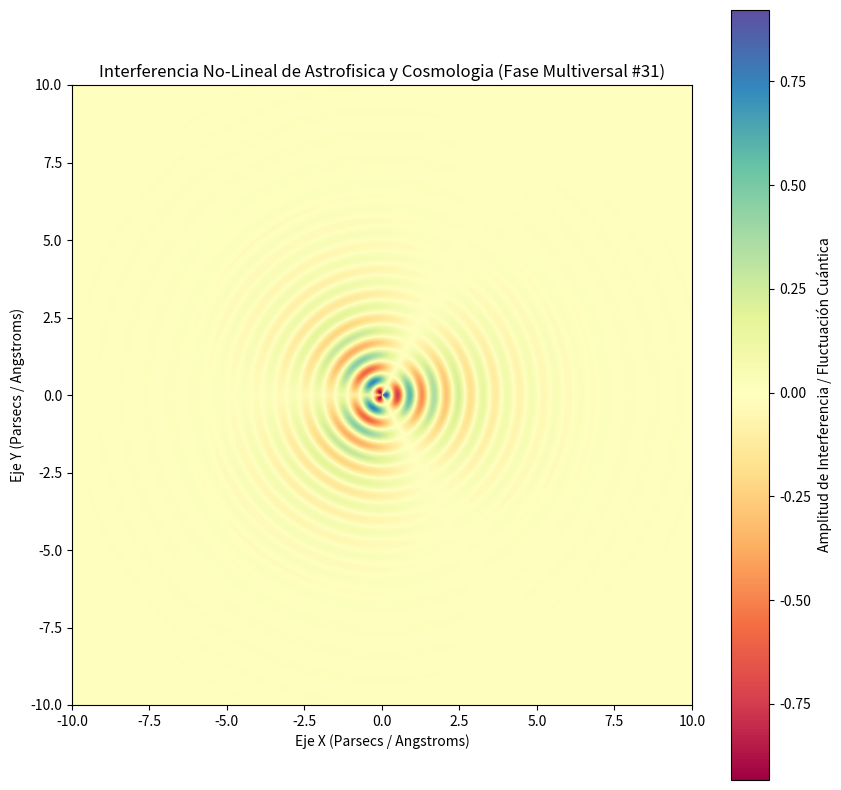

The script that saved this image:
%matplotlib inline
# Simulación Multiversal: Astrofisica y Cosmologia - Variante 31
import numpy as np
import matplotlib.pyplot as plt

# Parámetros Físicos No-Lineales
omega_1 = 7.963
omega_2 = 1.44
lambda_decay = 0.593
phase_shift = 0.611

x = np.linspace(-10, 10, 800)
y = np.linspace(-10, 10, 800)
X, Y = np.meshgrid(x, y)

# Dinámica de Fluidos / Campos Tensor-Escalares (Fase Multiversal)
R = np.sqrt(X**2 + Y**2) + 1e-5
Z = (np.sin(omega_1 * R + phase_shift) * np.cos(omega_2 * np.arctan2(Y, X))) * np.exp(-lambda_decay * R)

plt.figure(figsize=(10, 10))
plt.imshow(Z, cmap='Spectral', extent=[-10, 10, -10, 10], origin='lower')
plt.colorbar(label='Amplitud de Interferencia / Fluctuación Cuántica')
plt.title(r'Interferencia No-Lineal de Astrofisica y Cosmologia (Fase Multiversal #31)')
plt.xlabel('Eje X (Parsecs / Angstroms)')
plt.ylabel('Eje Y (Parsecs / Angstroms)')
plt.show()
